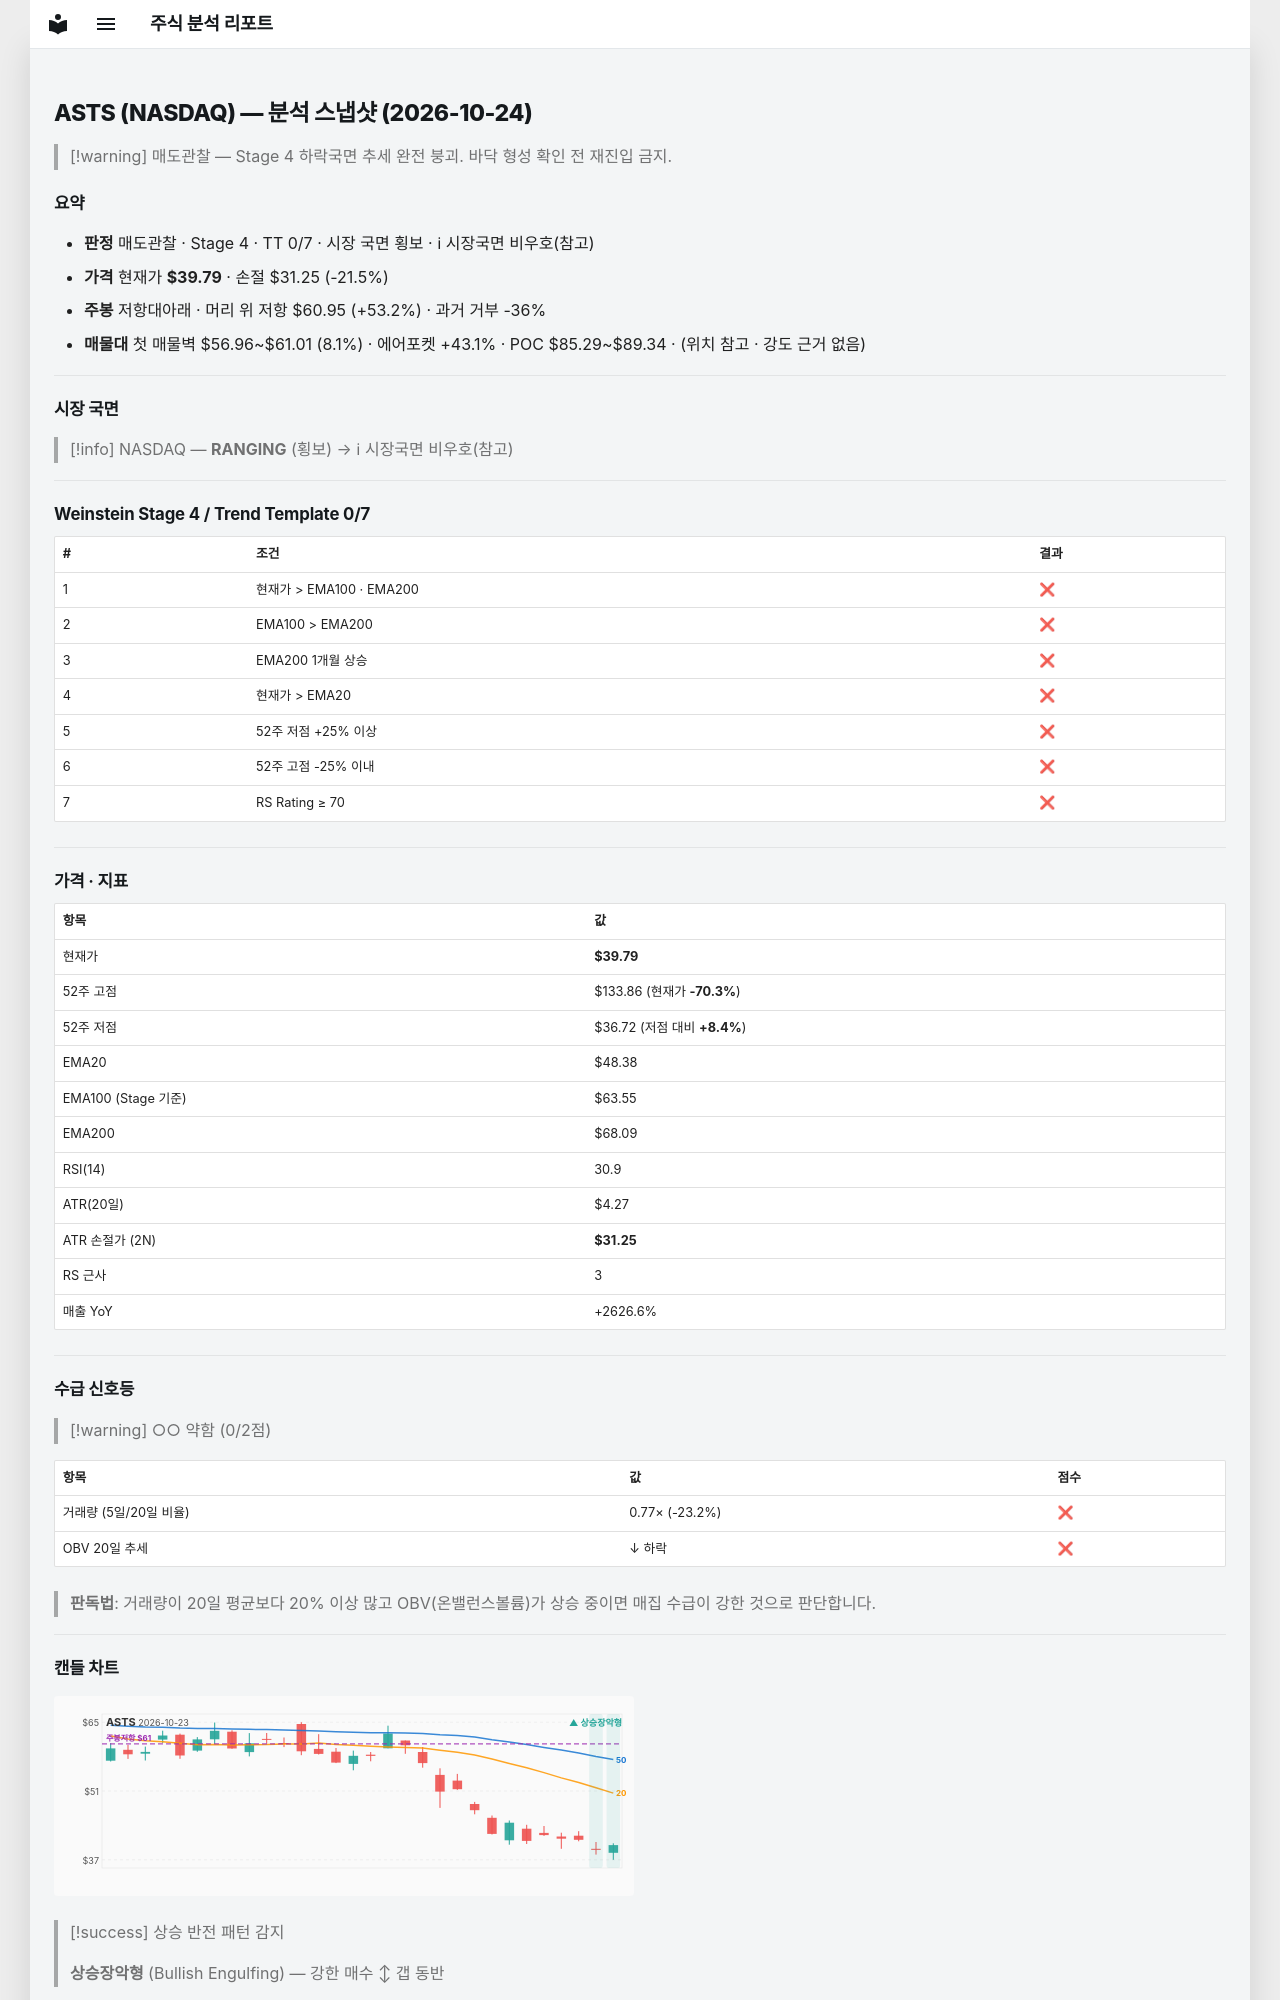

repository: soloandco/stock-reports · page: snapshots/ASTS-2026-10-24/index.html · generator: mkdocs

---
type: analysis-snapshot
title: ASTS 분석 스냅샷
ticker: ASTS
market: NASDAQ
created: 2026-10-24
updated: 2026-10-24
bar-date: 2026-10-23
verdict: 매도관찰
real-rr: 2.48
sma50-gap-pct: -17.8
weekly-position: 저항대아래
weekly-overhead-price: 60.95
weekly-overhead-pct: 53.2
stage: 4
trend-template-score: 0
tt-max: 7
ma-set: ema-20-100-200
price: 39.790000915527344
stop-price: 31.25381077372164
market-regime: RANGING
supply-demand-score: 0/2
supply-demand-label: 약함
status: tracking
tags:
  - stock-agent
  - watchlist
  - ASTS
  - analysis
related:
  - "[[analysis-template]]"
---

# ASTS (NASDAQ) — 분석 스냅샷 (2026-10-24)

> [!warning] 매도관찰 — Stage 4 하락국면
> 추세 완전 붕괴. 바닥 형성 확인 전 재진입 금지.

## 요약

- **판정** 매도관찰 · Stage 4 · TT 0/7 · 시장 국면 횡보 · ℹ 시장국면 비우호(참고)
- **가격** 현재가 **$39.79** · 손절 $31.25 (-21.5%)
- **주봉** 저항대아래 · 머리 위 저항 $60.95 (+53.2%) · 과거 거부 -36%
- **매물대** 첫 매물벽 $56.96~$61.01 (8.1%) · 에어포켓 +43.1% · POC $85.29~$89.34 · (위치 참고 · 강도 근거 없음)

---

## 시장 국면

> [!info] NASDAQ — **RANGING** (횡보) → ℹ 시장국면 비우호(참고)

---

## Weinstein Stage 4 / Trend Template 0/7

| # | 조건 | 결과 |
|---|------|------|
| 1 | 현재가 > EMA100 · EMA200 | ❌ |
| 2 | EMA100 > EMA200 | ❌ |
| 3 | EMA200 1개월 상승 | ❌ |
| 4 | 현재가 > EMA20 | ❌ |
| 5 | 52주 저점 +25% 이상 | ❌ |
| 6 | 52주 고점 -25% 이내 | ❌ |
| 7 | RS Rating ≥ 70 | ❌ |

---

## 가격 · 지표

| 항목 | 값 |
|------|---|
| 현재가 | **$39.79** |
| 52주 고점 | $133.86 (현재가 **-70.3%**) |
| 52주 저점 | $36.72 (저점 대비 **+8.4%**) |
| EMA20 | $48.38 |
| EMA100 (Stage 기준) | $63.55 |
| EMA200 | $68.09 |
| RSI(14) | 30.9 |
| ATR(20일) | $4.27 |
| ATR 손절가 (2N) | **$31.25** |
| RS 근사 | 3 |
| 매출 YoY | +2626.6% |

---
## 수급 신호등

> [!warning] ○○ 약함 (0/2점)

| 항목 | 값 | 점수 |
|------|------|------|
| 거래량 (5일/20일 비율) | 0.77× (-23.2%) | ❌ |
| OBV 20일 추세 | ↓ 하락 | ❌ |

> **판독법**: 거래량이 20일 평균보다 20% 이상 많고 OBV(온밸런스볼륨)가 상승 중이면 매집 수급이 강한 것으로 판단합니다.

---
